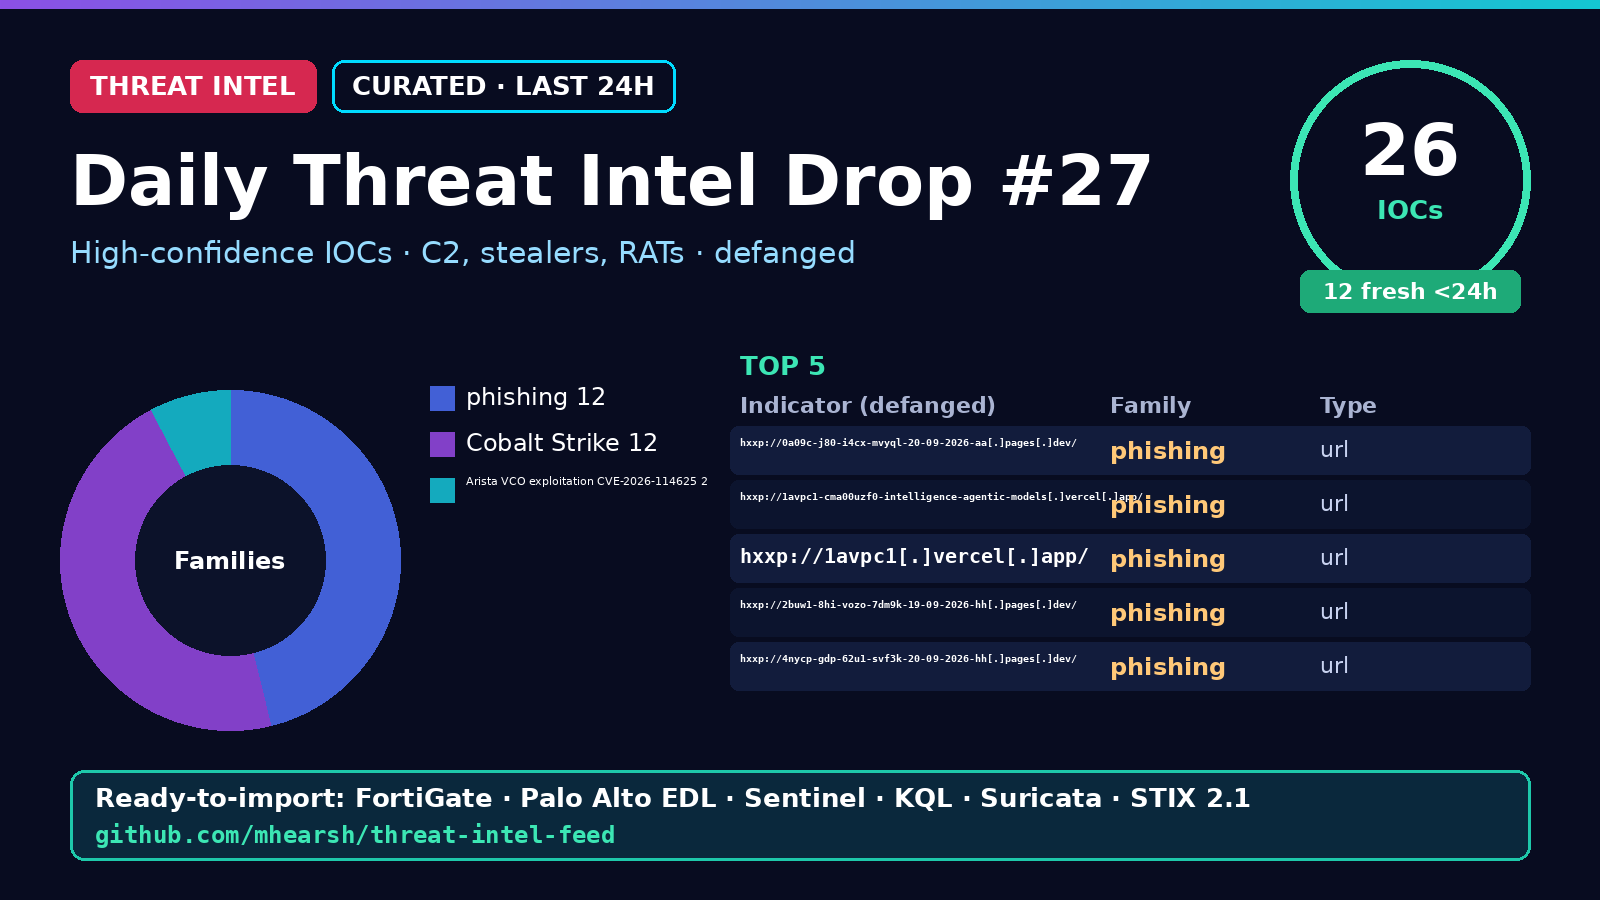

Values plotted in this chart, from the file beside it:
indicator, indicator_defanged, type, family, confidence, first_seen, tags, first_published
http://0a09c-j80-i4cx-mvyql-20-09-2026-a…, hxxp://0a09c-j80-i4cx-mvyql-20-09-2026-a…, url, phishing, 54, 2026-11-19T15:38Z, phishing;url;T1566.002;T1056.003, 2026-11-19T15:36:53Z
http://1avpc1-cma00uzf0-intelligence-age…, hxxp://1avpc1-cma00uzf0-intelligence-age…, url, phishing, 54, 2026-11-19T15:38Z, phishing;url;T1566.002;T1056.003, 2026-11-19T15:36:53Z
http://1avpc1.vercel.app/, hxxp://1avpc1[.]vercel[.]app/, url, phishing, 54, 2026-11-19T15:38Z, phishing;url;T1566.002;T1056.003, 2026-11-19T15:36:53Z
http://2buw1-8hi-vozo-7dm9k-19-09-2026-h…, hxxp://2buw1-8hi-vozo-7dm9k-19-09-2026-h…, url, phishing, 54, 2026-11-19T15:38Z, phishing;url;T1566.002;T1056.003, 2026-11-19T15:36:53Z
http://4nycp-gdp-62u1-svf3k-20-09-2026-h…, hxxp://4nycp-gdp-62u1-svf3k-20-09-2026-h…, url, phishing, 54, 2026-11-19T15:38Z, phishing;url;T1566.002;T1056.003, 2026-11-19T15:36:53Z
http://7xcgm-nbd-uuce-8wuvc-21-09-2026-h…, hxxp://7xcgm-nbd-uuce-8wuvc-21-09-2026-h…, url, phishing, 54, 2026-11-19T15:38Z, phishing;url;T1566.002;T1056.003, 2026-11-19T15:36:53Z
http://9sitp-o1o-jvve-hme6j-20-09-2026-h…, hxxp://9sitp-o1o-jvve-hme6j-20-09-2026-h…, url, phishing, 54, 2026-11-19T15:38Z, phishing;url;T1566.002;T1056.003, 2026-11-19T15:36:53Z
http://9u1m2c-qw333agreg-mbtz1z2p8m9-qwx…, hxxp://9u1m2c-qw333agreg-mbtz1z2p8m9-qwx…, url, phishing, 54, 2026-11-19T15:38Z, phishing;url;T1566.002;T1056.003, 2026-11-19T15:36:53Z
http://agenciaricco.com/lang, hxxp://agenciaricco[.]com/lang, url, phishing, 54, 2026-11-19T15:38Z, phishing;url;T1566.002;T1056.003, 2026-11-19T15:36:53Z
http://allegrolokalnie.pl-oferta78961873…, hxxp://allegrolokalnie[.]pl-oferta789618…, url, phishing, 54, 2026-11-19T15:38Z, phishing;url;T1566.002;T1056.003, 2026-11-19T15:36:53Z
http://am.jpttt.biz/, hxxp://am[.]jpttt[.]biz/, url, phishing, 54, 2026-11-19T15:38Z, phishing;url;T1566.002;T1056.003, 2026-11-19T15:36:53Z
http://appcoinsquare-login.typedream.app…, hxxp://appcoinsquare-login[.]typedream[.…, url, phishing, 54, 2026-11-19T15:38Z, phishing;url;T1566.002;T1056.003, 2026-11-19T15:36:53Z
157.137.227.61, 157[.]137[.]227[.]61, ip, Cobalt Strike, 54, 2026-11-03T21:08Z, cobalt-strike;ip;T1071;T1105, 2026-11-03T21:06:11Z
68.183.236.229, 68[.]183[.]236[.]229, ip, Cobalt Strike, 54, 2026-11-03T08:56Z, cobalt-strike;ip;T1071;T1105, 2026-11-03T08:57:32Z
8.160.165.56, 8[.]160[.]165[.]56, ip, Cobalt Strike, 54, 2026-11-02T05:20Z, cobalt-strike;ip;T1071;T1105, 2026-11-02T05:22:13Z
101.42.49.202, 101[.]42[.]49[.]202, ip, Cobalt Strike, 54, 2026-11-01T07:38Z, cobalt-strike;ip;T1071;T1105, 2026-11-01T07:40:38Z
177.5.76.21, 177[.]5[.]76[.]21, ip, Cobalt Strike, 54, 2026-11-01T07:38Z, cobalt-strike;ip;T1071;T1105, 2026-11-01T07:40:38Z
23.254.226.103, 23[.]254[.]226[.]103, ip, Cobalt Strike, 54, 2026-10-29T10:02Z, cobalt-strike;ip;T1071;T1105, 2026-10-29T10:02:58Z
122.51.179.8, 122[.]51[.]179[.]8, ip, Cobalt Strike, 54, 2026-10-28T06:02Z, cobalt-strike;ip;T1071;T1105, 2026-10-28T06:05:17Z
101.133.229.117, 101[.]133[.]229[.]117, ip, Cobalt Strike, 54, 2026-10-27T21:38Z, cobalt-strike;ip;T1071;T1105, 2026-10-27T21:39:41Z
39.96.78.162, 39[.]96[.]78[.]162, ip, Cobalt Strike, 54, 2026-10-26T21:20Z, cobalt-strike;ip;T1071;T1105, 2026-10-26T21:22:53Z
68.64.176.76, 68[.]64[.]176[.]76, ip, Cobalt Strike, 54, 2026-10-26T06:20Z, cobalt-strike;ip;T1071;T1105, 2026-10-26T06:21:56Z
111.170.148.141, 111[.]170[.]148[.]141, ip, Cobalt Strike, 54, 2026-10-25T20:20Z, cobalt-strike;ip;T1071;T1105, 2026-10-25T20:22:44Z
176.121.51.1, 176[.]121[.]51[.]1, ip, Cobalt Strike, 54, 2026-10-24T18:50Z, cobalt-strike;ip;T1071;T1105, 2026-10-24T18:53:10Z
74.82.197.86, 74[.]82[.]197[.]86, ip, Arista VCO exploitation CVE-2026-114625, 90, 2026-10-22T00:02Z, arista-vco-exploitation-cve-2026-114625;…, 2026-10-22T00:00:00Z
38.54.50.151, 38[.]54[.]50[.]151, ip, Arista VCO exploitation CVE-2026-114625, 90, 2026-10-22T00:02Z, arista-vco-exploitation-cve-2026-114625;…, 2026-10-22T00:00:00Z
